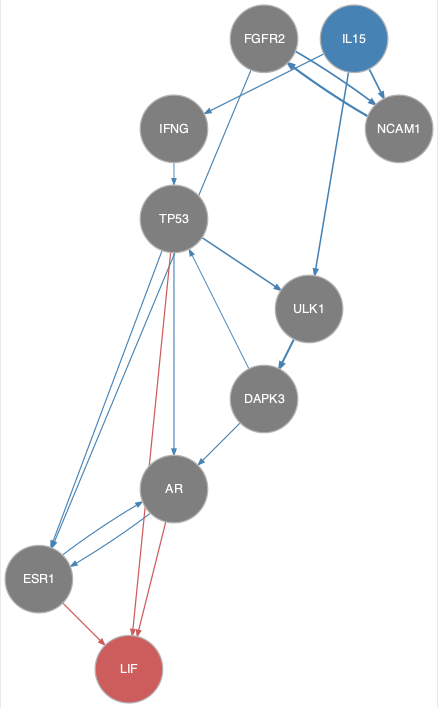

Values plotted in this chart, from the file beside it:
from	to
AR	ESR1
DAPK3	AR
DAPK3	TP53
ESR1	AR
FGFR2	ESR1
FGFR2	NCAM1
IFNG	TP53
IL15	IFNG
IL15	NCAM1
IL15	ULK1
NCAM1	FGFR2
TP53	AR
TP53	ESR1
TP53	ULK1
ULK1	DAPK3
AR	LIF
ESR1	LIF
TP53	LIF
